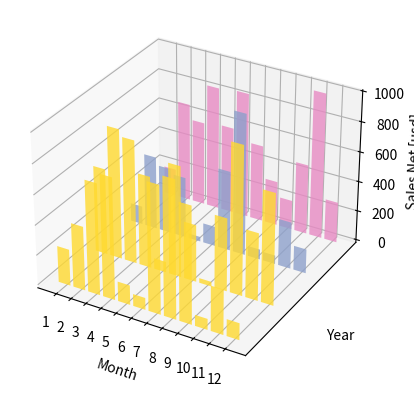

Source code (Python):
import random

import numpy as np
import matplotlib as mpl
import matplotlib.pyplot as plt
import matplotlib.dates as mdates

from mpl_toolkits.mplot3d import Axes3D

mpl.rcParams['font.size'] = 10

fig = plt.figure()
ax = fig.add_subplot(111, projection='3d')

for z in [2011,2012,2013,2014]:
    xs = range(1,13)
    ys = 1000 * np.random.rand(12)

    color = plt.cm.Set2(random.choice(range(plt.cm.Set2.N)))
    ax.bar(xs,ys,zs=z,zdir='y',color = color,alpha=0.8)

ax.xaxis.set_major_locator(mpl.ticker.FixedLocator(xs))
ax.yaxis.set_major_locator(mpl.ticker.FixedLocator(ys))

ax.set_xlabel('Month')
ax.set_ylabel('Year')
ax.set_zlabel('Sales Net [usd]')

plt.show()